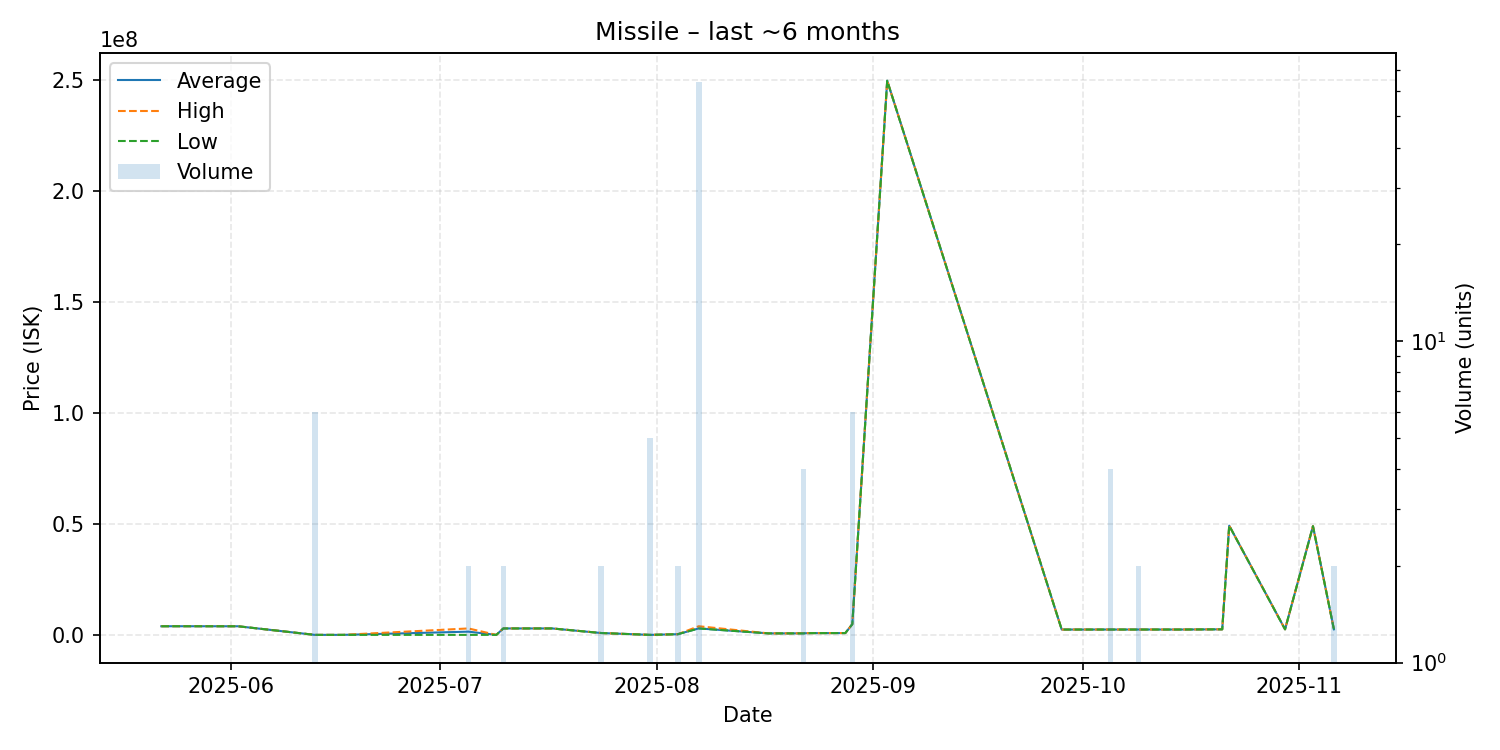

The data file committed next to this chart (first rows):
date, average, highest, lowest, order_count, volume
2025-05-22, 3985000, 3985000, 3985000, 1, 1
2025-05-24, 4000000, 4000000, 4000000, 1, 1
2025-06-02, 3980000, 3980000, 3980000, 1, 1
2025-06-13, 100600, 100600, 100600, 1, 6
2025-06-14, 100600, 100600, 100600, 1, 1
2025-06-15, 100900, 100900, 100900, 1, 1
2025-06-17, 100900, 100900, 100900, 1, 1
2025-07-05, 1550050, 2999000, 101100, 2, 2
2025-07-09, 101100, 101100, 101100, 1, 1
2025-07-10, 2999000, 2999000, 2999000, 1, 2
2025-07-17, 2999000, 2999000, 2999000, 1, 1
2025-07-24, 939000, 939000, 939000, 1, 2
2025-07-31, 101100, 101100, 101100, 1, 5
2025-08-04, 401700, 401700, 401700, 1, 2
2025-08-07, 3014500, 3990000, 2999000, 5, 64
2025-08-17, 777000, 777000, 777000, 1, 1
2025-08-18, 777000, 777000, 777000, 1, 1
2025-08-19, 777000, 777000, 777000, 1, 1
2025-08-21, 777000, 777000, 777000, 1, 1
2025-08-22, 820000, 890000, 750000, 2, 4
2025-08-23, 890000, 890000, 890000, 1, 1
2025-08-27, 910000, 910000, 910000, 1, 1
2025-08-28, 910000, 910000, 910000, 1, 1
2025-08-29, 4910667, 4911000, 4910000, 2, 6
2025-09-03, 249900000, 249900000, 249900000, 1, 1
2025-09-28, 2502000, 2502000, 2502000, 1, 1
2025-10-05, 2512000, 2513000, 2511000, 2, 4
2025-10-09, 2511000, 2511000, 2511000, 2, 2
2025-10-15, 2512000, 2512000, 2512000, 1, 1
2025-10-21, 2600000, 2600000, 2600000, 1, 1
2025-10-22, 49340000, 49340000, 49340000, 1, 1
2025-10-30, 2600000, 2600000, 2600000, 1, 1
2025-11-03, 49100000, 49100000, 49100000, 1, 1
2025-11-06, 2600000, 2600000, 2600000, 1, 2
